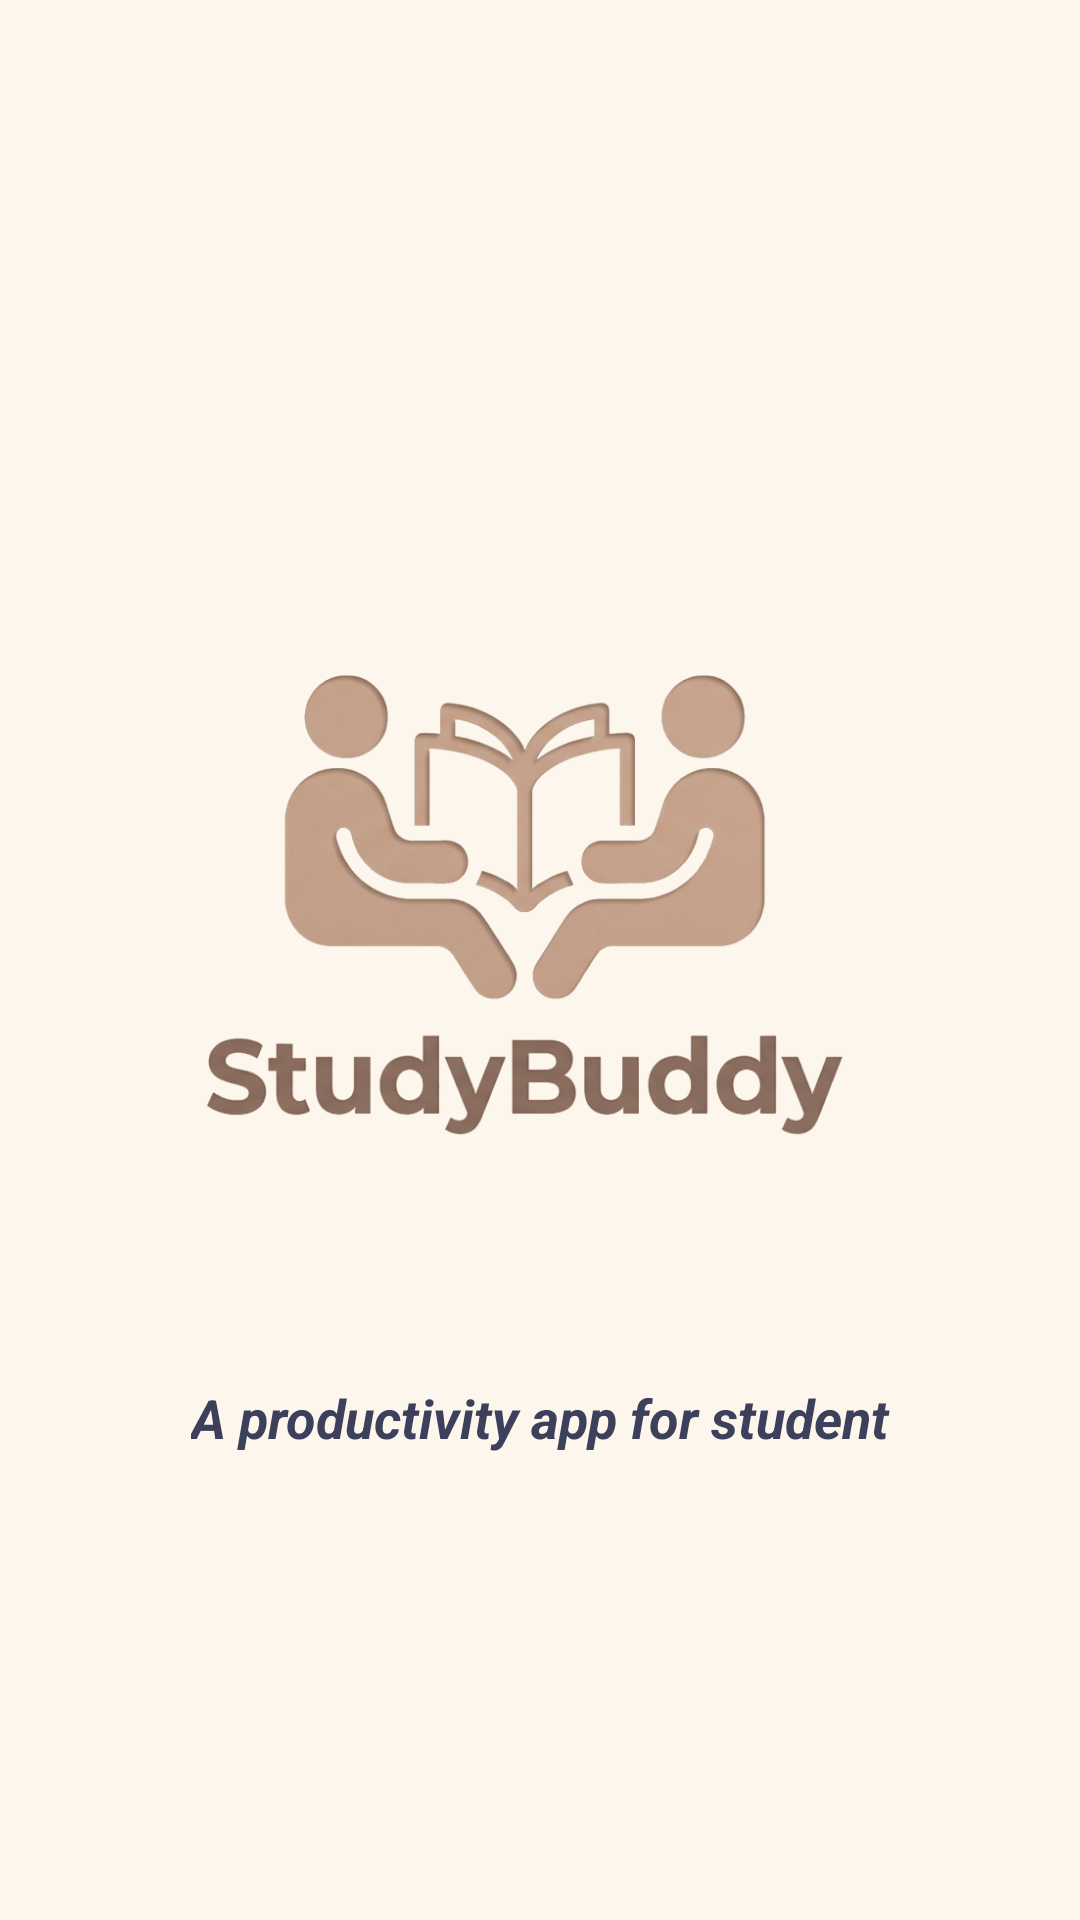

This screen was rendered from an Android layout file. Write that file and the resources it references.
<!-- AndroidManifest.xml: application theme Theme.ProjectStudyBuddy1 -->
<!-- res/layout/activity_splash.xml -->
<?xml version="1.0" encoding="utf-8"?>
<androidx.constraintlayout.widget.ConstraintLayout
    xmlns:android="http://schemas.android.com/apk/res/android"
    xmlns:app="http://schemas.android.com/apk/res-auto"
    xmlns:tools="http://schemas.android.com/tools"
    android:id="@+id/main"
    android:layout_width="match_parent"
    android:layout_height="match_parent"
    android:background="@color/bg_cream"
    android:padding="24dp">

    <ImageView
        android:id="@+id/ivSplashLogo"
        android:layout_width="280dp"
        android:layout_height="280dp"
        android:scaleType="fitCenter"
        android:src="@drawable/image3"
        android:contentDescription="StudyBuddy Logo"
        app:layout_constraintTop_toTopOf="parent"
        app:layout_constraintBottom_toBottomOf="parent"
        app:layout_constraintStart_toStartOf="parent"
        app:layout_constraintEnd_toEndOf="parent"
        app:layout_constraintVertical_bias="0.45" />

    <TextView
        android:id="@+id/tvSplashTagline"
        android:layout_width="wrap_content"
        android:layout_height="wrap_content"
        android:layout_marginTop="16dp"
        android:text="A productivity app for student"
        android:textColor="@color/text_dark"
        android:textSize="18sp"
        android:textStyle="bold|italic"
        android:gravity="center"
        app:layout_constraintTop_toBottomOf="@id/ivSplashLogo"
        app:layout_constraintStart_toStartOf="parent"
        app:layout_constraintEnd_toEndOf="parent"
        tools:ignore="HardcodedText" />

</androidx.constraintlayout.widget.ConstraintLayout>
<!-- resources referenced by this layout -->
<resources>
  <color name="bg_cream">#FDF6ED</color>
  <color name="text_dark">#3D405B</color>
  <!-- drawable image3: png bitmap (drawable, 260016 bytes) -->
  <style name="Theme.ProjectStudyBuddy1" parent="Theme.Material3.DayNight.NoActionBar">
          <item name="colorPrimary">@color/accent_brown</item>
          <item name="colorPrimaryDark">@color/accent_brown</item>
          <item name="colorAccent">@color/accent_orange</item>
  
          <item name="android:windowBackground">@color/bg_cream</item>
          <item name="android:colorBackground">@color/bg_cream</item>
  
          <item name="android:statusBarColor">@color/bg_cream</item>
          <item name="android:windowLightStatusBar">true</item>
  
          <item name="colorSurface">@color/card_white</item>
          <item name="colorOnSurface">@color/text_dark</item>
      </style>
  <color name="accent_brown">#7D5A44</color>
  <color name="accent_orange">#E07A5F</color>
  <color name="card_white">#FFFFFF</color>
</resources>
